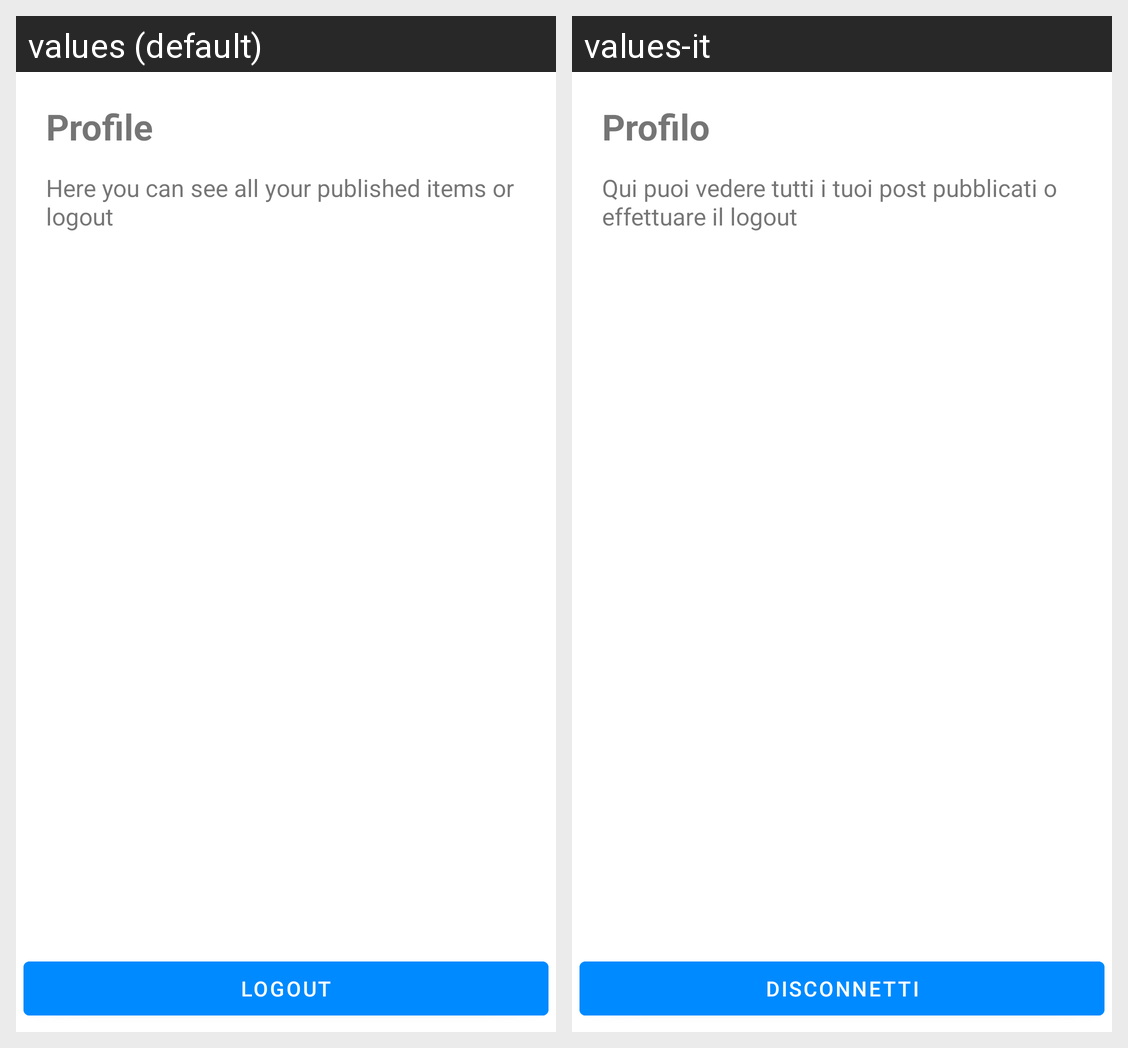

Translations of the strings shown on this Android screen, per locale in the grid:
Android screen res/layout/fragment_profile.xml rendered under 2 locales, left to right: values (default), values-it. Device: Nexus 5 (rendered at 1080×1920; each locale shown at half size, 540×960, under a caption strip naming it); theme AppTheme.
Strings drawn on this screen, with the default value and each locale's value (text and hints the layout hard-codes, and strings that could not be matched under every locale, appear in the picture but are not listed):

profile_title
  values: Profile
  values-it: Profilo

subtitle_profile
  values: Here you can see all your published items or logout
  values-it: Qui puoi vedere tutti i tuoi post pubblicati o effettuare il logout

logout_button
  values: Logout
  values-it: Disconnetti
